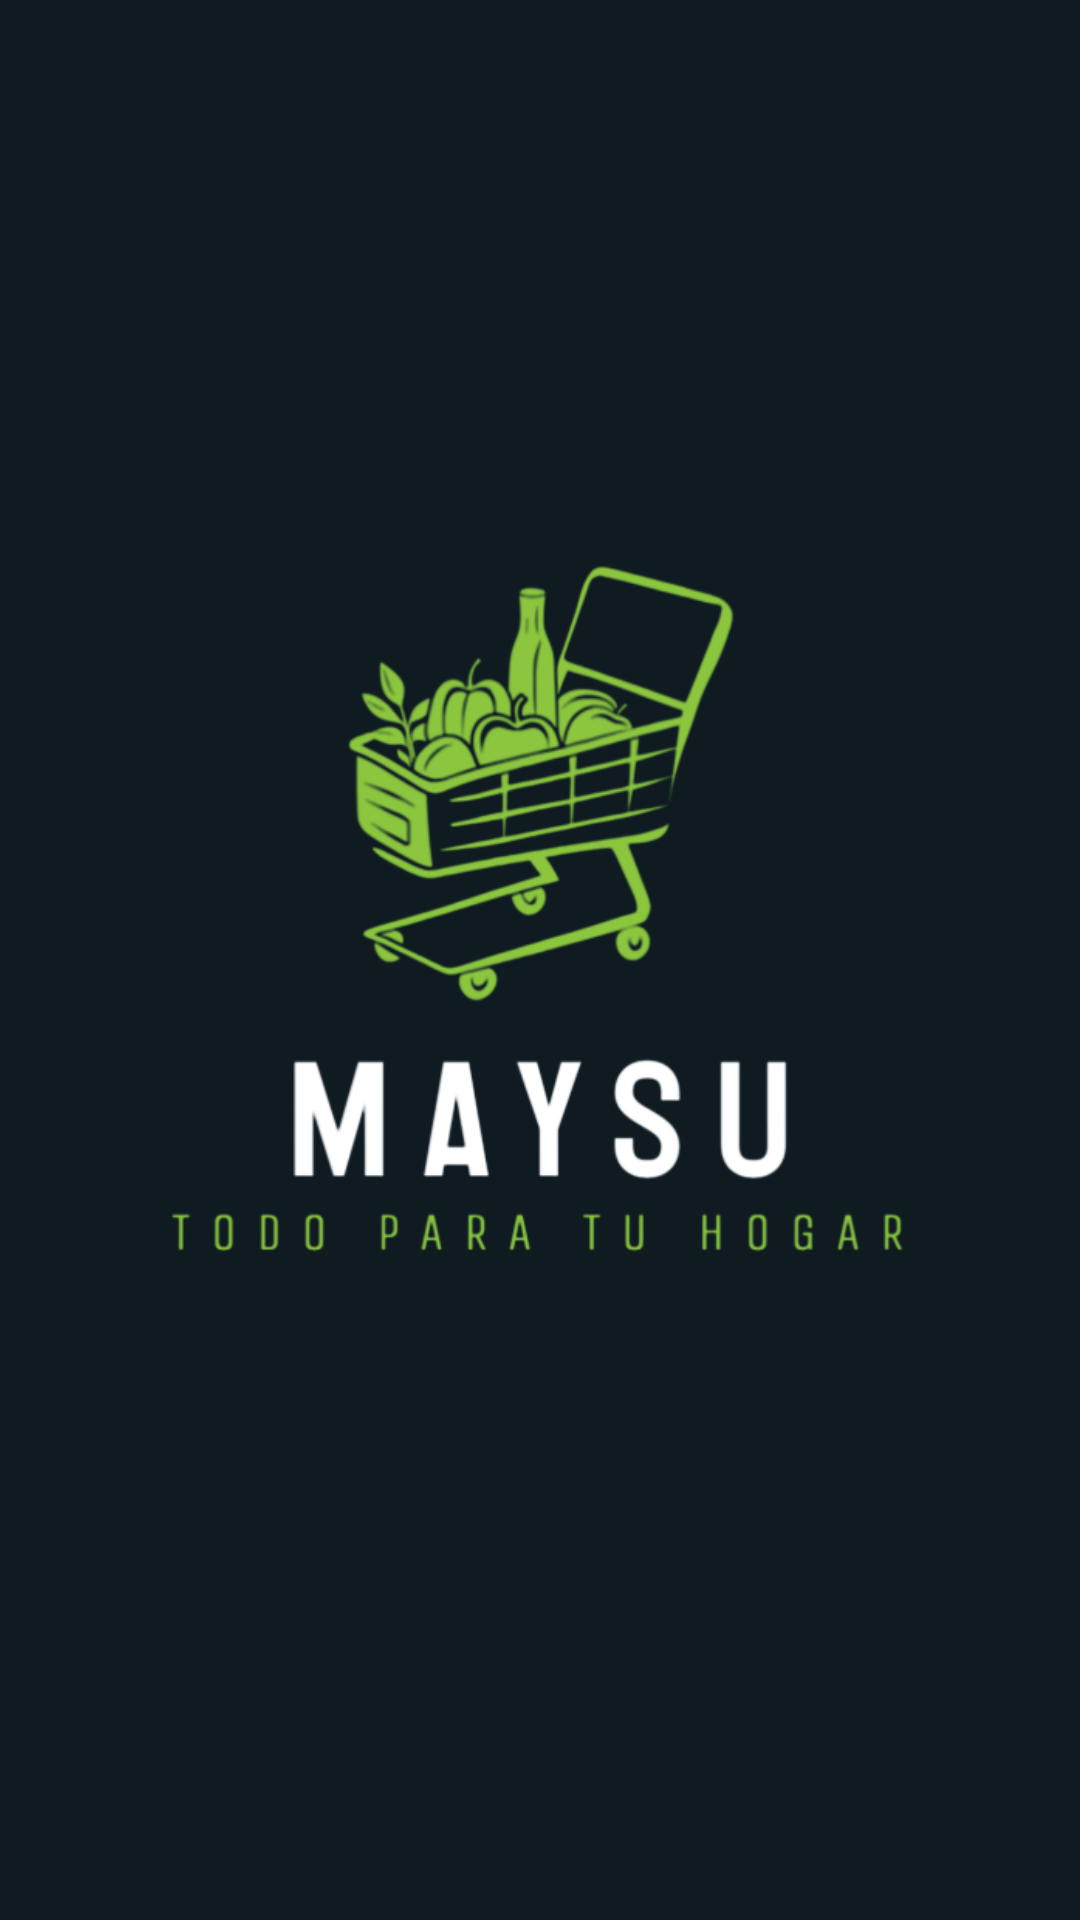

Here is an Android app screen rendered from its layout file. Give the layout XML and the strings, colors and styles it references.
<!-- AndroidManifest.xml: application theme Theme.MaysuApp -->
<!-- res/layout/activity_splash.xml -->
<?xml version="1.0" encoding="utf-8"?>
<androidx.constraintlayout.widget.ConstraintLayout
    xmlns:android="http://schemas.android.com/apk/res/android"
    xmlns:app="http://schemas.android.com/apk/res-auto"
    android:layout_width="match_parent"
    android:layout_height="match_parent"
    android:background="@color/logo"> <androidx.cardview.widget.CardView
    android:id="@+id/cardLogo"
    android:layout_width="320dp"
    android:layout_height="320dp"
    app:cardCornerRadius="40dp"
    app:cardElevation="0dp"
    app:cardBackgroundColor="@color/logo"
    app:layout_constraintTop_toTopOf="parent"
    app:layout_constraintBottom_toBottomOf="parent"
    app:layout_constraintStart_toStartOf="parent"
    app:layout_constraintEnd_toEndOf="parent"
    app:layout_constraintVertical_bias="0.45">

    <ImageView
        android:id="@+id/imgLogoSplash"
        android:layout_width="match_parent"
        android:layout_height="match_parent"
        android:src="@drawable/fondo2"
        android:scaleType="centerCrop" />

</androidx.cardview.widget.CardView>

</androidx.constraintlayout.widget.ConstraintLayout>
<!-- resources referenced by this layout -->
<resources>
  <color name="logo">#0F1B21</color>
  <!-- drawable fondo2: png bitmap (drawable, 140184 bytes) -->
  <style name="Theme.MaysuApp" parent="Base.Theme.MaysuApp" />
  <style name="Base.Theme.MaysuApp" parent="Theme.Material3.DayNight.NoActionBar">
          <item name="android:statusBarColor">@android:color/white</item>
  
          <item name="android:windowBackground">@android:color/white</item>
  
          <item name="android:windowLightStatusBar">true</item>
      </style>
</resources>
